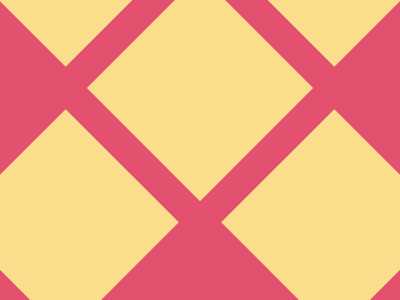

Recreate this image using only HTML and CSS.

<!-- file: index.html -->
<!DOCTYPE html>
<html lang="en">
<head>
    <meta charset="UTF-8">
    <meta name="viewport" content="width=device-width, initial-scale=1.0">
    <title>jul 7-29-2023</title>
    <link rel="stylesheet" href="style.css">
</head>
<body>
    <div></div>
</body>
</html>

/* file: style.css */

  body{
    background-color: #E3516E;
    display: flex;
    justify-content: center;
    align-items: center;
    rotate: 45deg;
    
  }
  div {
    width: 160px;
    height: 160px;
    background: #FADE8B;
    box-shadow : 190px 0 #FADE8B,-190px 0 #FADE8B,0 190px #FADE8B,0 -190px #FADE8B;
  }
